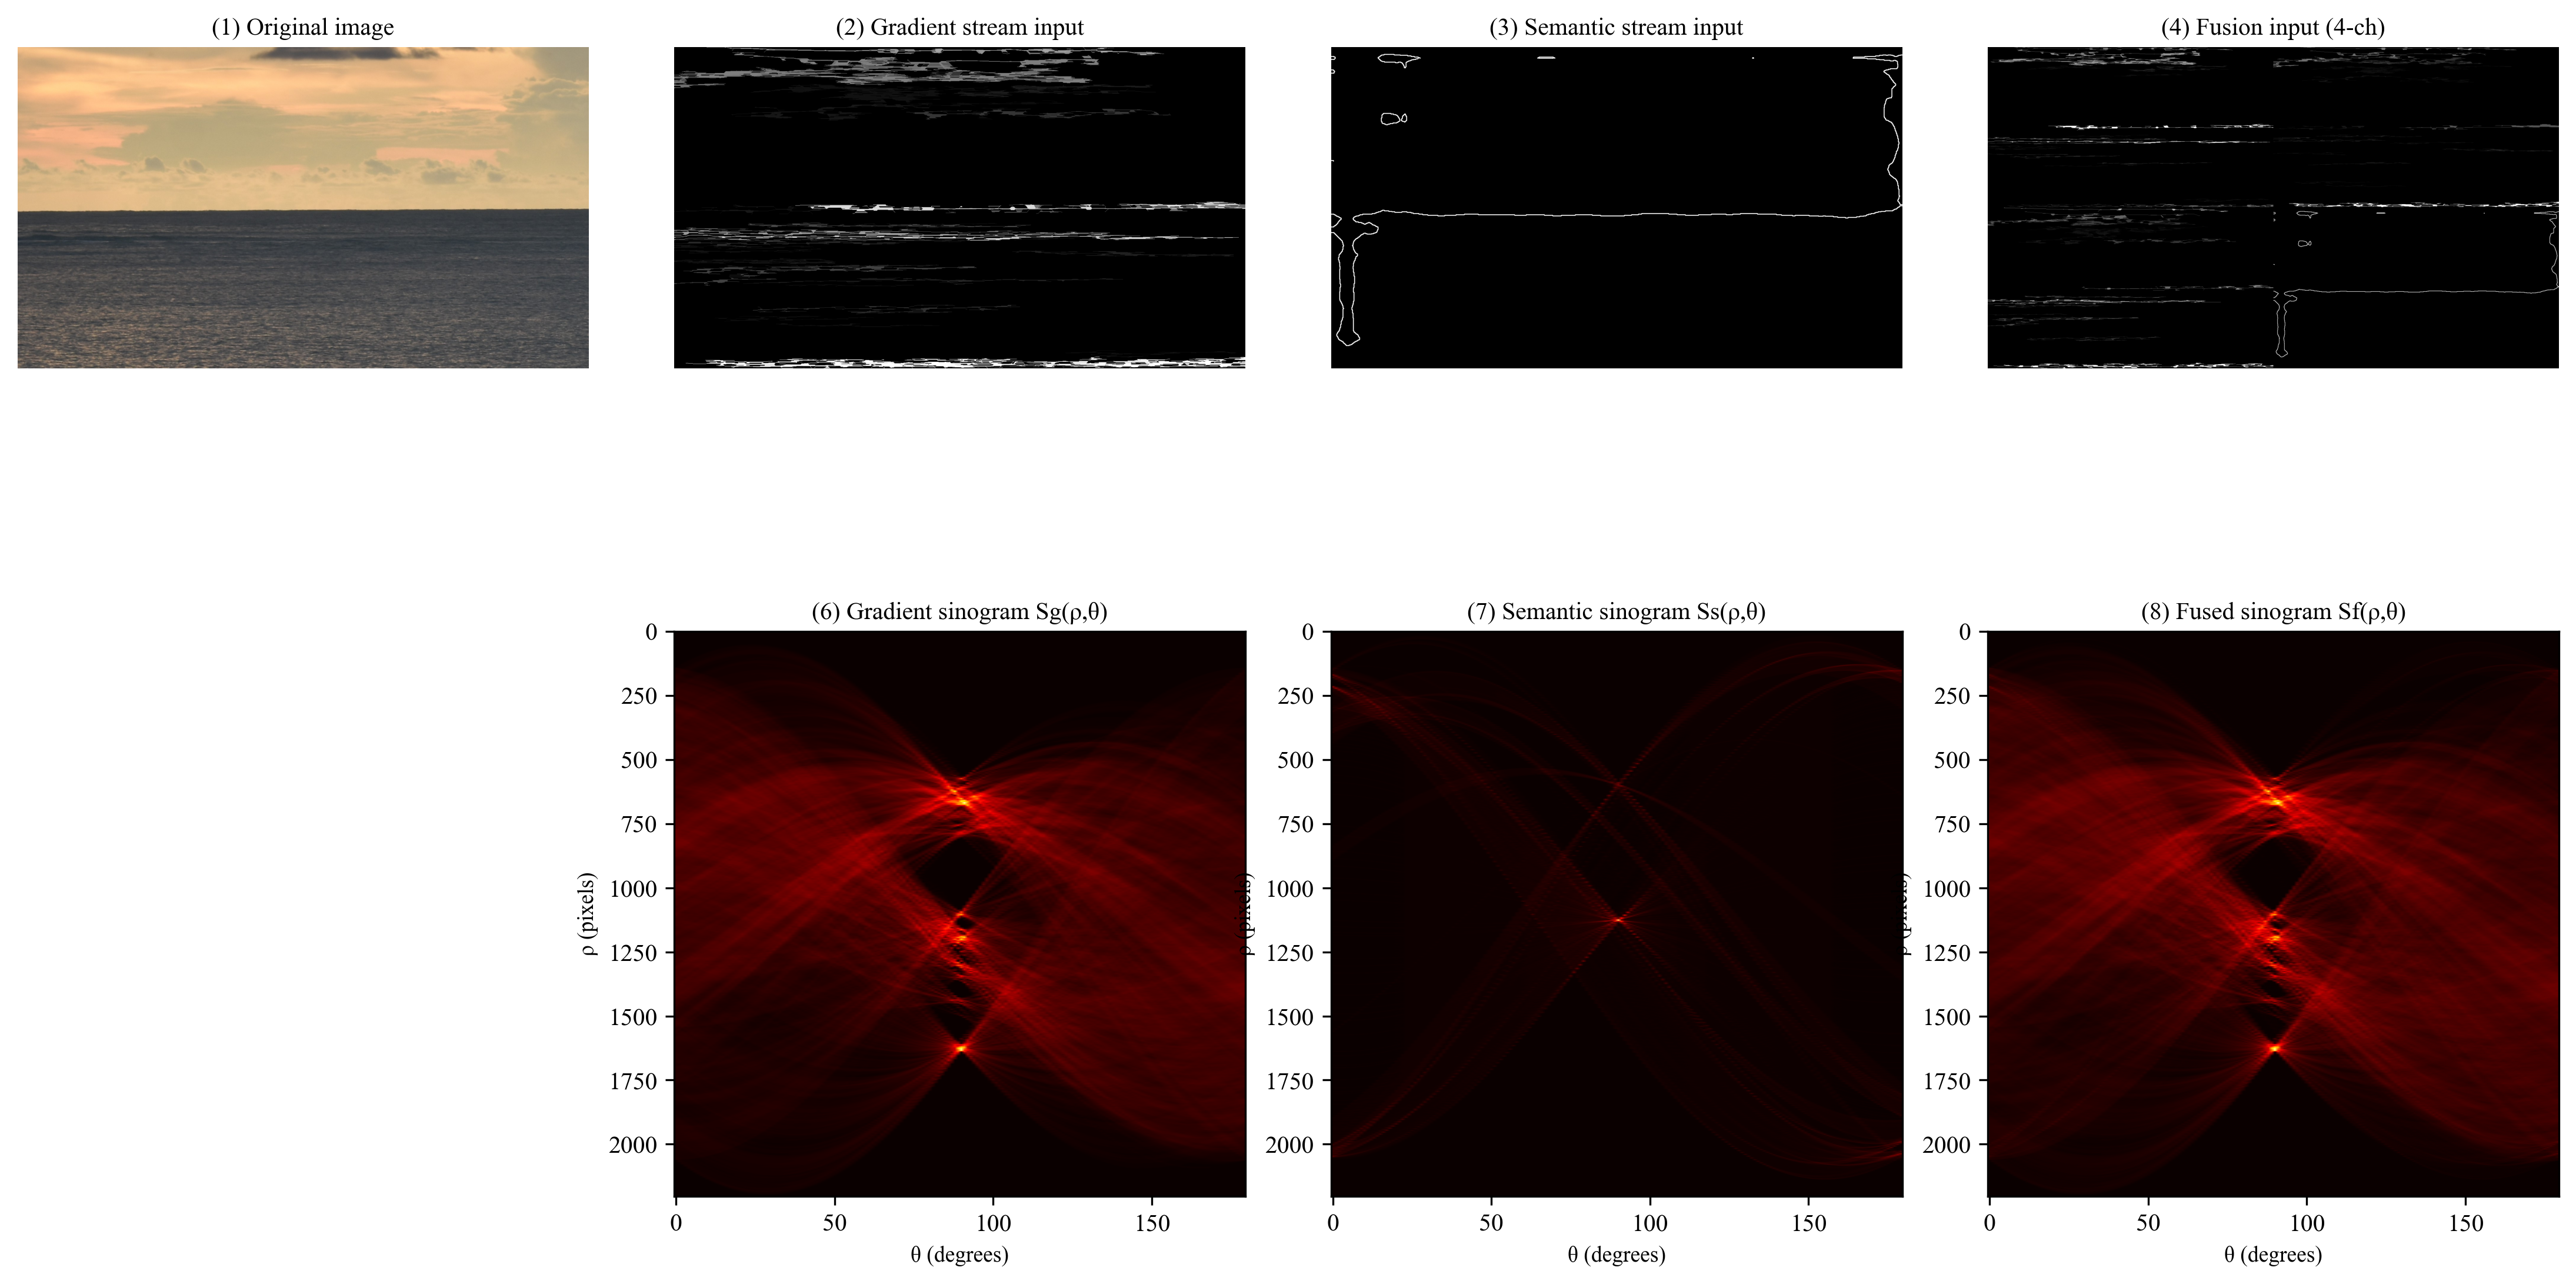

Reproduce this figure in Python.
#!/usr/bin/env python3
# -*- coding: utf-8 -*-
"""
图5-5 双流互补性可视化（2行×4列）
第一行：(1)原图 (2)梯度流输入 (3)语义流输入 (4)融合输入
第二行：(5)留空 (6)梯度流正弦图 (7)语义流正弦图 (8)融合正弦图
"""
import sys
from pathlib import Path
PROJECT_ROOT = Path(__file__).resolve().parent.parent.parent
sys.path.insert(0, str(PROJECT_ROOT))

import cv2
import numpy as np
import torch
import random
import matplotlib.pyplot as plt
import matplotlib.patches as mpatches
from unet_model import RestorationGuidedHorizonNet
from dataset_loader import letterbox_rgb_u8
from gradient_radon import TextureSuppressedMuSCoWERT

# ============================================================================
# 配置
# ============================================================================
DATASET_ROOT = PROJECT_ROOT / "Hashmani's Dataset" / "MU-SID"
GT_CSV = PROJECT_ROOT / "splits_musid" / "GroundTruth_test.csv"
UNET_WEIGHTS = PROJECT_ROOT / "weights" / "rghnet_best_c2.pth"
DCE_WEIGHTS = PROJECT_ROOT / "weights" / "Epoch99.pth"

IMG_SIZE = 1024
DEVICE = "cuda" if torch.cuda.is_available() else "cpu"
RANDOM_SEED = 42

# 语义边缘参数
CANNY_LOW = 50
CANNY_HIGH = 150
EDGE_DILATE = 1

output_dir = Path(__file__).parent
output_dir.mkdir(parents=True, exist_ok=True)
output_fig = output_dir / "fig5_5_dual_stream_comparison.png"


def load_all_test_images():
    """加载所有MU-SID测试集图像路径"""
    if not GT_CSV.exists():
        raise FileNotFoundError(f"Ground truth CSV not found: {GT_CSV}")
    
    image_stems = []
    try:
        with open(GT_CSV, 'r', encoding='utf-8') as f:
            for line in f:
                parts = line.strip().split(',')
                if len(parts) >= 1:
                    image_stems.append(parts[0])
    except Exception as e:
        raise RuntimeError(f"读取CSV失败: {e}")
    
    image_stems = sorted(set(image_stems))
    
    image_paths = []
    for stem in image_stems:
        img_path = DATASET_ROOT / f"{stem}.JPG"
        if img_path.exists():
            image_paths.append(img_path)
    
    return sorted(image_paths)


def tensor_to_numpy(tensor):
    """将tensor转换为numpy数组 (H×W×C)"""
    img = tensor.squeeze().detach().cpu().float().clamp(0, 1).numpy()
    if img.ndim == 3:
        img = np.transpose(img, (1, 2, 0))
    return img


def load_stage1_model():
    """加载Stage-1模型"""
    model = RestorationGuidedHorizonNet(num_classes=2, dce_weights_path=str(DCE_WEIGHTS))
    model = model.to(DEVICE)
    
    try:
        state = torch.load(str(UNET_WEIGHTS), map_location=DEVICE)
        model.load_state_dict(state, strict=False)
    except Exception as e:
        print(f"模型加载失败: {e}")
        return None
    
    model.eval()
    return model


@torch.no_grad()
def run_stage1(model, img_bgr):
    """运行Stage-1获取复原图和分割掩码"""
    rgb = cv2.cvtColor(img_bgr, cv2.COLOR_BGR2RGB)
    rgb_resized, meta = letterbox_rgb_u8(rgb, IMG_SIZE, pad_value=0)
    
    inp_tensor = torch.from_numpy(rgb_resized.astype(np.float32) / 255.0)
    inp_tensor = inp_tensor.permute(2, 0, 1).unsqueeze(0).to(DEVICE)
    
    restored_t, seg_logits, _ = model(inp_tensor, None, True, True)
    
    restored_np = restored_t[0].permute(1, 2, 0).cpu().numpy()
    restored_np = np.clip(restored_np * 255, 0, 255).astype(np.uint8)
    
    mask = seg_logits.argmax(dim=1)[0].cpu().numpy().astype(np.uint8)
    
    h_orig, w_orig = img_bgr.shape[:2]
    pad_top = int(meta['pad_top'])
    pad_left = int(meta['pad_left'])
    new_h = int(meta['new_h'])
    new_w = int(meta['new_w'])
    
    restored_roi = restored_np[pad_top:pad_top+new_h, pad_left:pad_left+new_w]
    mask_roi = mask[pad_top:pad_top+new_h, pad_left:pad_left+new_w]
    
    restored_resized = cv2.resize(restored_roi, (w_orig, h_orig), interpolation=cv2.INTER_LINEAR)
    mask_resized = cv2.resize(mask_roi, (w_orig, h_orig), interpolation=cv2.INTER_NEAREST)
    
    return restored_resized, mask_resized


def post_process_mask(mask):
    """后处理掩码：取顶部最大连通域"""
    m = (mask > 0).astype(np.uint8)
    num, labels, stats, _ = cv2.connectedComponentsWithStats(m, connectivity=8)
    
    if num <= 1:
        return m
    
    best_lab = None
    best_area = -1
    for lab in range(1, num):
        y = stats[lab, cv2.CC_STAT_TOP]
        area = stats[lab, cv2.CC_STAT_AREA]
        if y <= 10:
            if area > best_area:
                best_area = area
                best_lab = lab
    
    if best_lab is None:
        for lab in range(1, num):
            area = stats[lab, cv2.CC_STAT_AREA]
            if area > best_area:
                best_area = area
                best_lab = lab
    
    out = (labels == best_lab).astype(np.uint8) if best_lab is not None else m
    return out


def extract_gradient_features(restored_rgb):
    """提取梯度流特征（多尺度梯度加权图）"""
    restored_bgr = cv2.cvtColor(restored_rgb, cv2.COLOR_RGB2BGR)
    detector = TextureSuppressedMuSCoWERT(scales=[1, 2, 3], full_scan=True)
    
    try:
        _, _, debug_info, _ = detector.detect(restored_bgr)
    except:
        debug_info = {}
    
    # 提取各尺度的加权图
    grad_maps = []
    for s in [1, 2, 3]:
        if s in debug_info and 'map' in debug_info[s]:
            grad_maps.append(debug_info[s]['map'])
        else:
            grad_maps.append(np.zeros_like(restored_rgb[:,:,0], dtype=np.float32))
    
    # 合成梯度流输入特征（取最大值融合）
    grad_feature = np.maximum.reduce(grad_maps)
    
    return grad_feature, grad_maps


def extract_semantic_edges(mask):
    """提取语义边缘"""
    edges = cv2.Canny((mask * 255).astype(np.uint8), CANNY_LOW, CANNY_HIGH)
    if EDGE_DILATE > 0:
        k = np.ones((3, 3), np.uint8)
        edges = cv2.dilate(edges, k, iterations=EDGE_DILATE)
    return edges


def compute_sinogram(feature, theta_range=180):
    """计算正弦图"""
    detector = TextureSuppressedMuSCoWERT(scales=[1], full_scan=True)
    theta_scan = np.linspace(0.0, 180.0, theta_range, endpoint=False)
    sino = detector._radon_gpu(feature.astype(np.uint8), theta_scan)
    return sino


def create_fusion_input_visualization(grad_maps, sem_edges):
    """创建融合输入可视化（2×2小格拼图）"""
    h, w = grad_maps[0].shape
    
    # 归一化到0-255
    def norm(x):
        x = x.astype(np.float32)
        mi, ma = x.min(), x.max()
        if ma - mi < 1e-6:
            return np.zeros_like(x, dtype=np.uint8)
        return ((x - mi) / (ma - mi) * 255).astype(np.uint8)
    
    # 创建2×2拼图
    top_left = norm(grad_maps[0])
    top_right = norm(grad_maps[1])
    bottom_left = norm(grad_maps[2])
    bottom_right = sem_edges
    
    # 缩放到一半大小
    half_h, half_w = h // 2, w // 2
    top_left = cv2.resize(top_left, (half_w, half_h))
    top_right = cv2.resize(top_right, (half_w, half_h))
    bottom_left = cv2.resize(bottom_left, (half_w, half_h))
    bottom_right = cv2.resize(bottom_right, (half_w, half_h))
    
    # 拼接
    top_row = np.hstack([top_left, top_right])
    bottom_row = np.hstack([bottom_left, bottom_right])
    fusion_vis = np.vstack([top_row, bottom_row])
    
    return fusion_vis


def add_sinogram_axes_labels(ax, title):
    """为正弦图添加坐标轴标注"""
    ax.set_xlabel('θ (degrees)', fontsize=9)
    ax.set_ylabel('ρ (pixels)', fontsize=9)
    ax.set_title(title, fontsize=10, pad=5)


def generate_figure(original_rgb, grad_feature, grad_maps, sem_edges, grad_sino, sem_sino, fusion_sino, output_path):
    """生成2×4对比图"""
    plt.rcParams['font.family'] = 'serif'
    plt.rcParams['font.serif'] = ['Times New Roman', 'DejaVu Serif']
    plt.rcParams['font.size'] = 10
    
    fig, axes = plt.subplots(2, 4, figsize=(16, 8))
    plt.subplots_adjust(wspace=0.15, hspace=0.25, 
                        left=0.05, right=0.95, top=0.95, bottom=0.05)
    
    # 第一行：原图 + 三种输入对比
    # (1) 原图
    ax = axes[0, 0]
    ax.imshow(original_rgb)
    ax.set_title('(1) Original image', fontsize=10, pad=5)
    ax.axis('off')
    
    # (2) 梯度流输入
    ax = axes[0, 1]
    ax.imshow(grad_feature, cmap='gray')
    ax.set_title('(2) Gradient stream input', fontsize=10, pad=5)
    ax.axis('off')
    
    # (3) 语义流输入
    ax = axes[0, 2]
    ax.imshow(sem_edges, cmap='gray')
    ax.set_title('(3) Semantic stream input', fontsize=10, pad=5)
    ax.axis('off')
    
    # (4) 融合输入（4通道示意）
    ax = axes[0, 3]
    fusion_vis = create_fusion_input_visualization(grad_maps, sem_edges)
    ax.imshow(fusion_vis, cmap='gray')
    ax.set_title('(4) Fusion input (4-ch)', fontsize=10, pad=5)
    ax.axis('off')
    
    # 第二行：正弦图域对比（使用热力图）
    # (5) 留空（对应原图）
    ax = axes[1, 0]
    ax.axis('off')
    
    # (6) 梯度流正弦图（对应梯度流输入）
    ax = axes[1, 1]
    im = ax.imshow(grad_sino, aspect='auto', cmap='hot', interpolation='bilinear')
    add_sinogram_axes_labels(ax, '(6) Gradient sinogram Sg(ρ,θ)')
    
    # (7) 语义流正弦图（对应语义流输入）
    ax = axes[1, 2]
    im = ax.imshow(sem_sino, aspect='auto', cmap='hot', interpolation='bilinear')
    add_sinogram_axes_labels(ax, '(7) Semantic sinogram Ss(ρ,θ)')
    
    # (8) 融合正弦图（对应融合输入）
    ax = axes[1, 3]
    im = ax.imshow(fusion_sino, aspect='auto', cmap='hot', interpolation='bilinear')
    add_sinogram_axes_labels(ax, '(8) Fused sinogram Sf(ρ,θ)')
    
    plt.savefig(str(output_path), dpi=300, bbox_inches='tight', 
                facecolor='white', edgecolor='none')
    plt.close(fig)


def main():
    print("=" * 70)
    print("图5-5 双流互补性可视化（2行×4列）")
    print("=" * 70)
    
    # 加载模型
    print("\n[步骤1] 加载Stage-1模型")
    model = load_stage1_model()
    if model is None:
        return
    
    # 加载测试集并随机选择1张
    print("\n[步骤2] 加载测试集并随机选择图像")
    try:
        image_paths = load_all_test_images()
    except Exception as e:
        print(f"加载失败: {e}")
        return
    
    random.seed(RANDOM_SEED)
    img_path = random.choice(image_paths)
    print(f"  选择图像: {img_path.name}")
    
    # 读取图像
    img_bgr = cv2.imread(str(img_path))
    if img_bgr is None:
        print(f"无法读取图像: {img_path}")
        return
    
    # 保存原图RGB（用于显示）
    original_rgb = cv2.cvtColor(img_bgr, cv2.COLOR_BGR2RGB)
    
    # Stage-1处理
    print("\n[步骤3] Stage-1处理（复原+分割）")
    restored_rgb, mask = run_stage1(model, img_bgr)
    mask_pp = post_process_mask(mask)
    
    # 提取梯度流特征
    print("\n[步骤4] 提取梯度流特征")
    grad_feature, grad_maps = extract_gradient_features(restored_rgb)
    
    # 提取语义边缘
    print("\n[步骤5] 提取语义边缘")
    sem_edges = extract_semantic_edges(mask_pp)
    
    # 计算正弦图
    print("\n[步骤6] 计算正弦图")
    grad_sino = compute_sinogram(grad_feature)
    sem_sino = compute_sinogram(sem_edges)
    
    # 融合正弦图（简单加权融合示意）
    fusion_sino = 0.7 * grad_sino + 0.3 * sem_sino
    
    # 生成图5-5
    print("\n[步骤7] 生成图5-5")
    generate_figure(original_rgb, grad_feature, grad_maps, sem_edges, 
                   grad_sino, sem_sino, fusion_sino, output_fig)
    print(f"  ✓ 已保存: {output_fig}")
    
    print("\n" + "=" * 70)
    print("[完成]")
    print("=" * 70)


if __name__ == "__main__":
    main()
